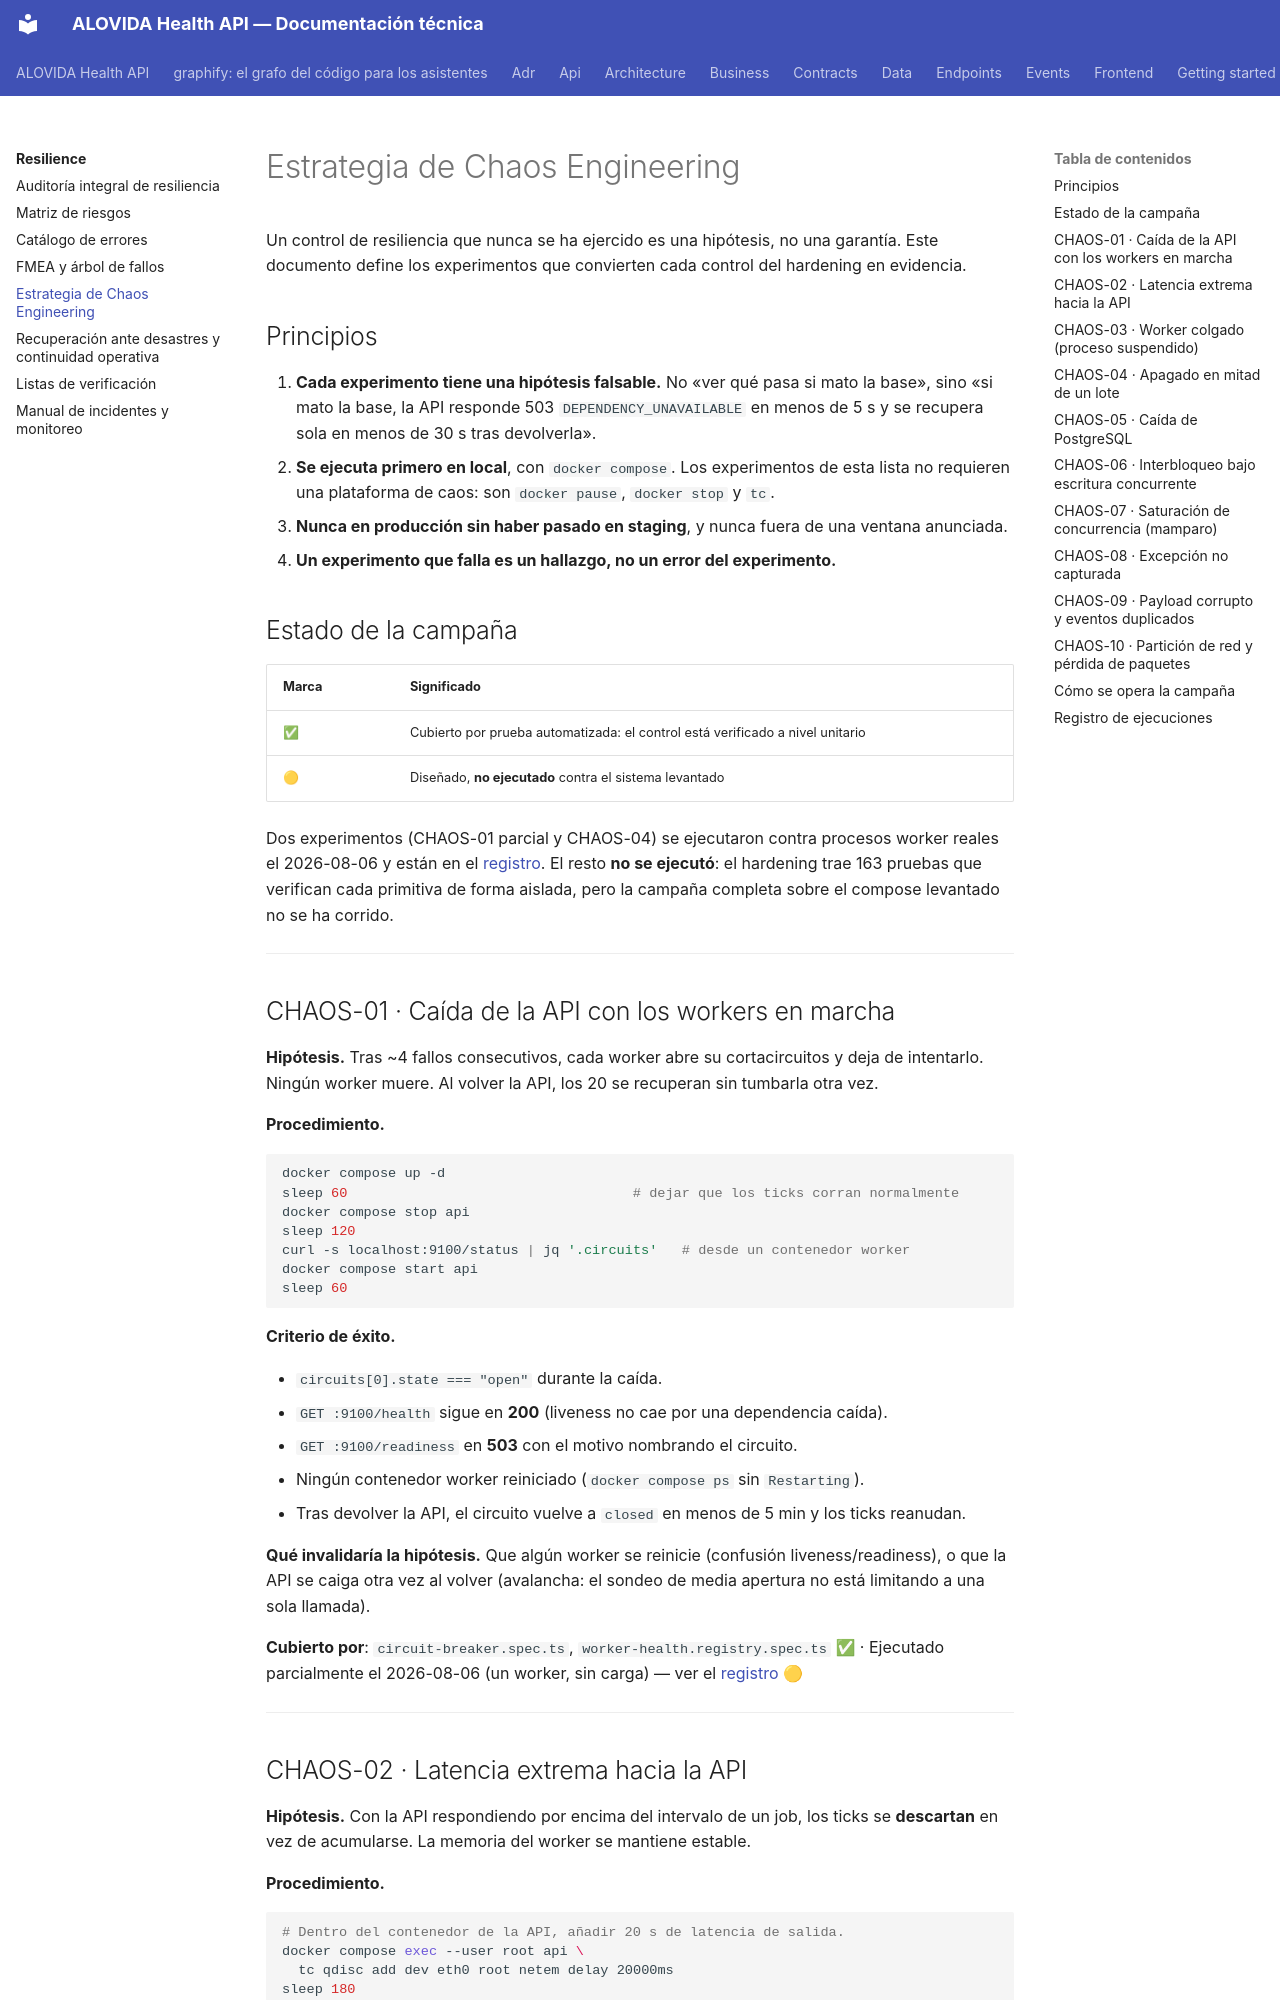

repository: mdavila-2001/mantra-core-health-api · page: resilience/04-chaos-engineering/index.html · generator: mkdocs

# Estrategia de Chaos Engineering

Un control de resiliencia que nunca se ha ejercido es una hipótesis, no una
garantía. Este documento define los experimentos que convierten cada control del
hardening en evidencia.

## Principios

1. **Cada experimento tiene una hipótesis falsable.** No «ver qué pasa si mato la
   base», sino «si mato la base, la API responde 503 `DEPENDENCY_UNAVAILABLE` en
   menos de 5 s y se recupera sola en menos de 30 s tras devolverla».
2. **Se ejecuta primero en local**, con `docker compose`. Los experimentos de
   esta lista no requieren una plataforma de caos: son `docker pause`,
   `docker stop` y `tc`.
3. **Nunca en producción sin haber pasado en staging**, y nunca fuera de una
   ventana anunciada.
4. **Un experimento que falla es un hallazgo, no un error del experimento.**

## Estado de la campaña

| Marca | Significado |
| --- | --- |
| ✅ | Cubierto por prueba automatizada: el control está verificado a nivel unitario |
| 🟡 | Diseñado, **no ejecutado** contra el sistema levantado |

Dos experimentos (CHAOS-01 parcial y CHAOS-04) se ejecutaron contra procesos
worker reales el 2026-08-06 y están en el [registro](#registro-de-ejecuciones).
El resto **no se ejecutó**: el hardening trae 163 pruebas que verifican cada
primitiva de forma aislada, pero la campaña completa sobre el compose levantado
no se ha corrido.

---

## CHAOS-01 · Caída de la API con los workers en marcha

**Hipótesis.** Tras ~4 fallos consecutivos, cada worker abre su cortacircuitos y
deja de intentarlo. Ningún worker muere. Al volver la API, los 20 se recuperan sin
tumbarla otra vez.

**Procedimiento.**

```bash
docker compose up -d
sleep 60                                   # dejar que los ticks corran normalmente
docker compose stop api
sleep 120
curl -s localhost:9100/status | jq '.circuits'   # desde un contenedor worker
docker compose start api
sleep 60
```

**Criterio de éxito.**

- `circuits[0].state === "open"` durante la caída.
- `GET :9100/health` sigue en **200** (liveness no cae por una dependencia caída).
- `GET :9100/readiness` en **503** con el motivo nombrando el circuito.
- Ningún contenedor worker reiniciado (`docker compose ps` sin `Restarting`).
- Tras devolver la API, el circuito vuelve a `closed` en menos de 5 min y los
  ticks reanudan.

**Qué invalidaría la hipótesis.** Que algún worker se reinicie (confusión
liveness/readiness), o que la API se caiga otra vez al volver (avalancha: el
sondeo de media apertura no está limitando a una sola llamada).

**Cubierto por**: `circuit-breaker.spec.ts`, `worker-health.registry.spec.ts` ✅ ·
Ejecutado parcialmente el 2026-08-06 (un worker, sin carga) — ver el [registro](#registro-de-ejecuciones) 🟡

---
